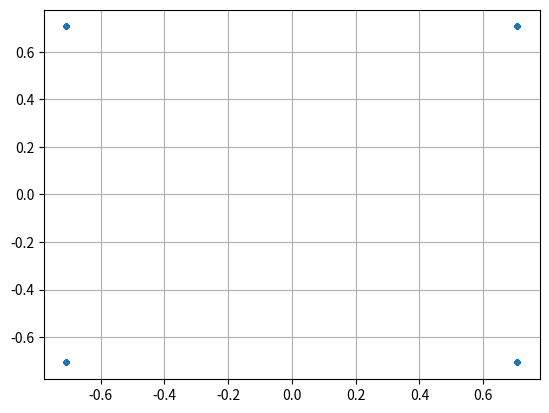

The script that saved this image:
import numpy as np
import matplotlib.pyplot as plt

num_symbols = 1000

x_int = np.random.randint(0, 4, num_symbols) # 0 to 3
x_degrees = x_int*360/4.0 + 45 # 45, 135, 225, 315 degrees
x_radians = x_degrees*np.pi/180.0 # sin() and cos() takes in radians
x_symbols = np.cos(x_radians) + 1j*np.sin(x_radians) # this produces our QPSK complex symbols

plt.plot(np.real(x_symbols), np.imag(x_symbols), '.')
plt.grid(True)
plt.show()